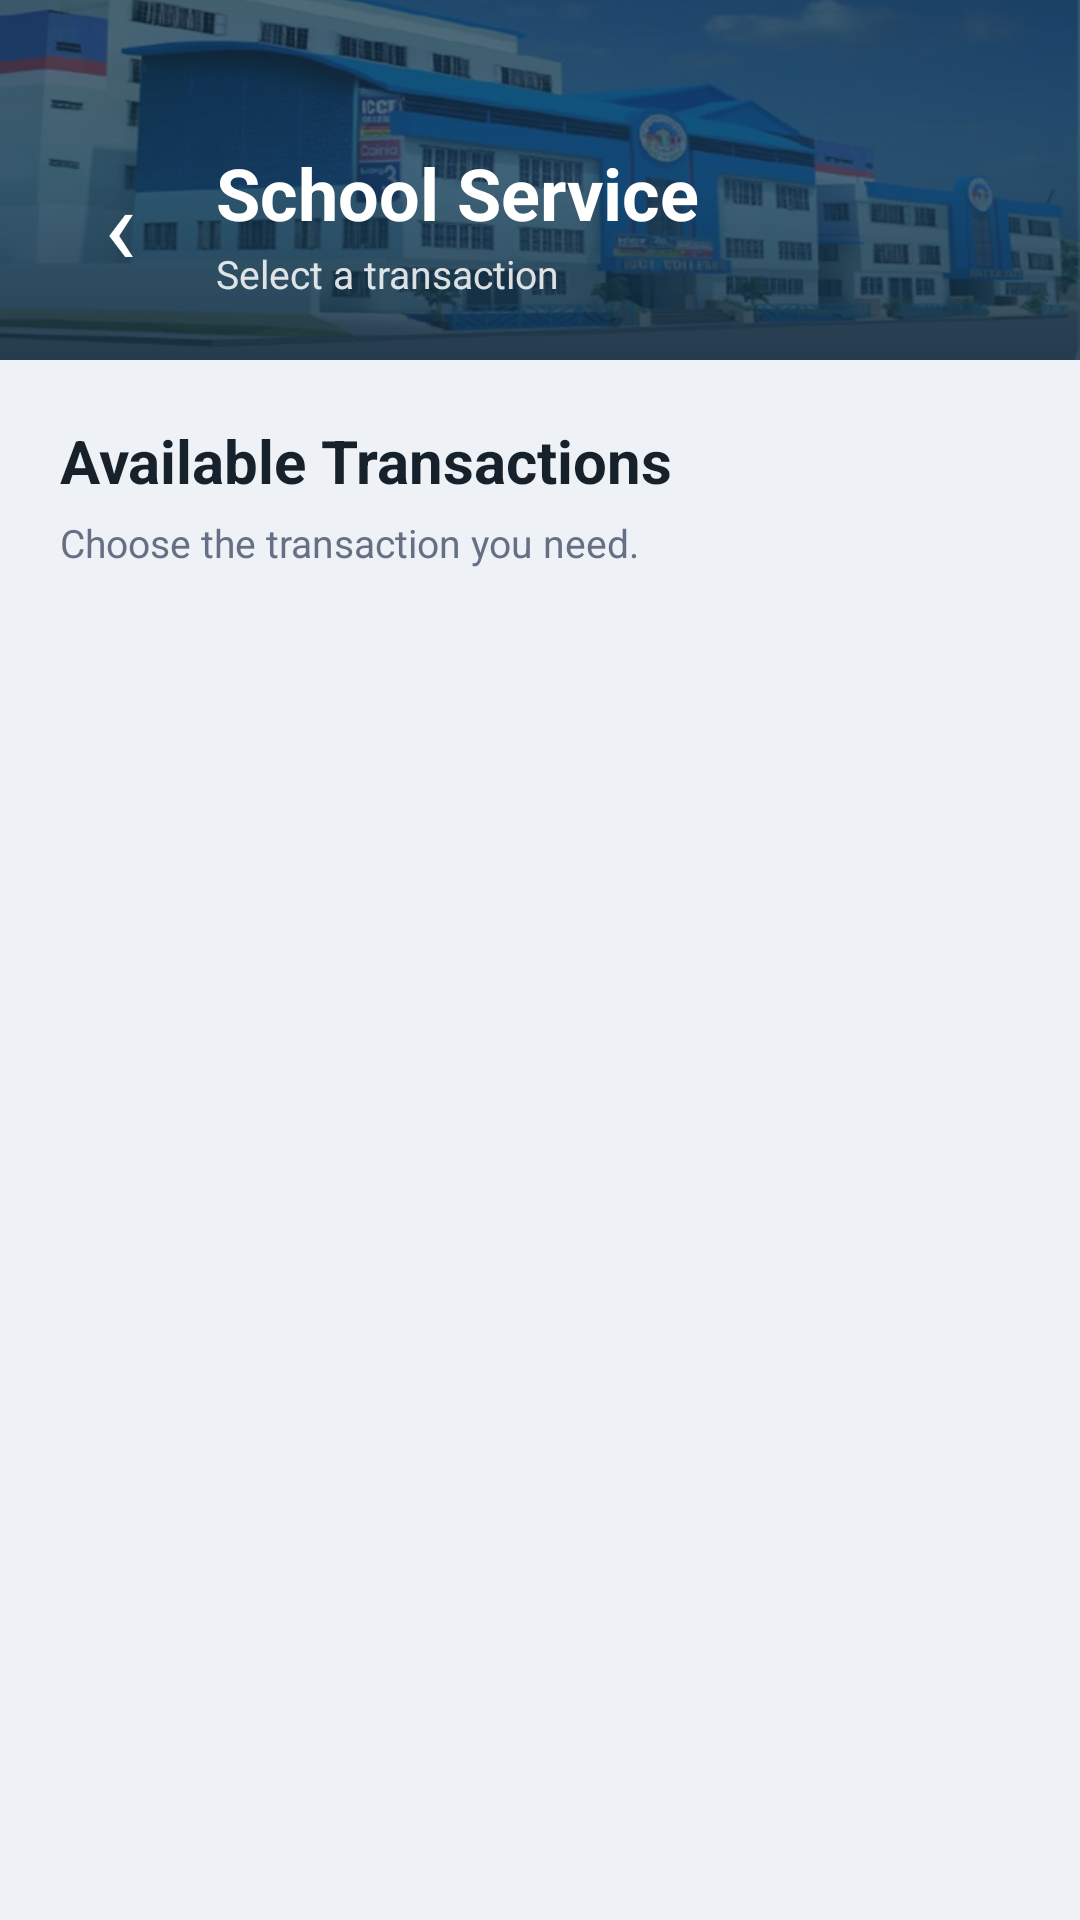

Android layout source for this screen:
<!-- AndroidManifest.xml: application theme Theme.EReQuest -->
<!-- res/layout/activity_transaction_list.xml -->
<?xml version="1.0" encoding="utf-8"?>
<androidx.constraintlayout.widget.ConstraintLayout
    xmlns:android="http://schemas.android.com/apk/res/android"
    xmlns:app="http://schemas.android.com/apk/res-auto"
    xmlns:tools="http://schemas.android.com/tools"
    android:id="@+id/transactionListMain"
    android:layout_width="match_parent"
    android:layout_height="match_parent"
    android:background="@color/background"
    tools:context=".TransactionListActivity">

    
    <View
        android:id="@+id/vTransactionHeaderBase"
        android:layout_width="0dp"
        android:layout_height="0dp"
        android:background="@color/primary"
        app:layout_constraintTop_toTopOf="@id/transactionHeader"
        app:layout_constraintBottom_toBottomOf="@id/transactionHeader"
        app:layout_constraintStart_toStartOf="@id/transactionHeader"
        app:layout_constraintEnd_toEndOf="@id/transactionHeader" />

    
    <ImageView
        android:id="@+id/ivTransactionHeaderCampusBg"
        android:layout_width="0dp"
        android:layout_height="0dp"
        android:src="@drawable/bg_header_campus_compact"
        android:scaleType="centerCrop"
        android:alpha="0.75"
        android:contentDescription="@null"
        app:layout_constraintTop_toTopOf="@id/transactionHeader"
        app:layout_constraintBottom_toBottomOf="@id/transactionHeader"
        app:layout_constraintStart_toStartOf="@id/transactionHeader"
        app:layout_constraintEnd_toEndOf="@id/transactionHeader" />

    
    <View
        android:id="@+id/vTransactionHeaderOverlay"
        android:layout_width="0dp"
        android:layout_height="0dp"
        android:background="@drawable/bg_header_gradient_overlay"
        app:layout_constraintTop_toTopOf="@id/transactionHeader"
        app:layout_constraintBottom_toBottomOf="@id/transactionHeader"
        app:layout_constraintStart_toStartOf="@id/transactionHeader"
        app:layout_constraintEnd_toEndOf="@id/transactionHeader" />

    
    <LinearLayout
        android:id="@+id/transactionHeader"
        android:layout_width="0dp"
        android:layout_height="wrap_content"
        android:background="@android:color/transparent"
        android:gravity="center_vertical"
        android:orientation="horizontal"
        android:paddingStart="16dp"
        android:paddingTop="48dp"
        android:paddingEnd="20dp"
        android:paddingBottom="20dp"
        app:layout_constraintEnd_toEndOf="parent"
        app:layout_constraintStart_toStartOf="parent"
        app:layout_constraintTop_toTopOf="parent">

        <TextView
            android:id="@+id/btnBack"
            android:layout_width="48dp"
            android:layout_height="48dp"
            android:clickable="true"
            android:focusable="true"
            android:gravity="center"
            android:text="‹"
            android:textColor="@color/text_white"
            android:textSize="36sp" />

        <LinearLayout
            android:layout_width="0dp"
            android:layout_height="wrap_content"
            android:layout_marginStart="8dp"
            android:layout_weight="1"
            android:orientation="vertical">

            <TextView
                android:id="@+id/tvServiceTitle"
                android:layout_width="wrap_content"
                android:layout_height="wrap_content"
                android:text="School Service"
                android:textColor="@color/text_white"
                android:textSize="24sp"
                android:textStyle="bold" />

            <TextView
                android:layout_width="wrap_content"
                android:layout_height="wrap_content"
                android:layout_marginTop="2dp"
                android:alpha="0.85"
                android:text="Select a transaction"
                android:textColor="@color/text_white"
                android:textSize="13sp" />

        </LinearLayout>

        <ImageView
            android:id="@+id/btnRefresh"
            android:layout_width="48dp"
            android:layout_height="48dp"
            android:clickable="true"
            android:contentDescription="Refresh"
            android:focusable="true"
            android:padding="11dp"
            android:src="@drawable/ic_refresh"
            app:tint="@color/text_white" />

    </LinearLayout>

    <LinearLayout
        android:id="@+id/transactionSectionHeader"
        android:layout_width="0dp"
        android:layout_height="wrap_content"
        android:orientation="vertical"
        android:paddingStart="20dp"
        android:paddingTop="20dp"
        android:paddingEnd="20dp"
        android:paddingBottom="12dp"
        app:layout_constraintEnd_toEndOf="parent"
        app:layout_constraintStart_toStartOf="parent"
        app:layout_constraintTop_toBottomOf="@id/transactionHeader">

        <TextView
            android:layout_width="wrap_content"
            android:layout_height="wrap_content"
            android:text="Available Transactions"
            android:textColor="@color/text_primary"
            android:textSize="20sp"
            android:textStyle="bold" />

        <TextView
            android:layout_width="wrap_content"
            android:layout_height="wrap_content"
            android:layout_marginTop="5dp"
            android:text="Choose the transaction you need."
            android:textColor="@color/text_secondary"
            android:textSize="13sp" />

    </LinearLayout>

    <androidx.recyclerview.widget.RecyclerView
        android:id="@+id/rvTransactions"
        android:layout_width="0dp"
        android:layout_height="0dp"
        android:clipToPadding="false"
        android:paddingStart="20dp"
        android:paddingTop="8dp"
        android:paddingEnd="20dp"
        android:paddingBottom="20dp"
        android:scrollbars="vertical"
        app:layout_constraintBottom_toBottomOf="parent"
        app:layout_constraintEnd_toEndOf="parent"
        app:layout_constraintStart_toStartOf="parent"
        app:layout_constraintTop_toBottomOf="@id/transactionSectionHeader"
        tools:listitem="@layout/item_transaction" />

    <TextView
        android:id="@+id/tvNoTransactions"
        android:layout_width="0dp"
        android:layout_height="wrap_content"
        android:gravity="center"
        android:padding="36dp"
        android:text="No transactions available."
        android:textColor="@color/text_hint"
        android:textSize="14sp"
        android:visibility="gone"
        app:layout_constraintBottom_toBottomOf="parent"
        app:layout_constraintEnd_toEndOf="parent"
        app:layout_constraintStart_toStartOf="parent"
        app:layout_constraintTop_toBottomOf="@id/transactionSectionHeader" />

</androidx.constraintlayout.widget.ConstraintLayout>
<!-- res/layout/item_transaction.xml (included above) -->
<?xml version="1.0" encoding="utf-8"?>
<com.google.android.material.card.MaterialCardView
    xmlns:android="http://schemas.android.com/apk/res/android"
    xmlns:app="http://schemas.android.com/apk/res-auto"
    xmlns:tools="http://schemas.android.com/tools"
    android:id="@+id/transactionCard"
    android:layout_width="match_parent"
    android:layout_height="wrap_content"
    android:layout_marginBottom="12dp"
    android:clickable="true"
    android:focusable="true"
    app:cardBackgroundColor="@color/card_background"
    app:cardCornerRadius="16dp"
    app:cardElevation="0dp"
    app:rippleColor="@color/divider"
    app:strokeColor="@color/divider"
    app:strokeWidth="1dp">

    <androidx.constraintlayout.widget.ConstraintLayout
        android:layout_width="match_parent"
        android:layout_height="wrap_content"
        android:padding="18dp">

        <TextView
            android:id="@+id/tvTransactionName"
            android:layout_width="0dp"
            android:layout_height="wrap_content"
            android:layout_marginEnd="12dp"
            android:ellipsize="end"
            android:maxLines="2"
            android:textColor="@color/text_primary"
            android:textSize="16sp"
            android:textStyle="bold"
            app:layout_constraintBottom_toTopOf="@id/tvTransactionDescription"
            app:layout_constraintEnd_toStartOf="@id/tvTransactionArrow"
            app:layout_constraintStart_toStartOf="parent"
            app:layout_constraintTop_toTopOf="parent"
            app:layout_constraintVertical_chainStyle="packed"
            tools:text="Transaction Name" />

        <TextView
            android:id="@+id/tvTransactionDescription"
            android:layout_width="0dp"
            android:layout_height="wrap_content"
            android:layout_marginTop="5dp"
            android:ellipsize="end"
            android:maxLines="3"
            android:textColor="@color/text_secondary"
            android:textSize="13sp"
            app:layout_constraintBottom_toBottomOf="parent"
            app:layout_constraintEnd_toEndOf="@id/tvTransactionName"
            app:layout_constraintStart_toStartOf="parent"
            app:layout_constraintTop_toBottomOf="@id/tvTransactionName"
            tools:text="Transaction description" />

        <TextView
            android:id="@+id/tvTransactionArrow"
            android:layout_width="wrap_content"
            android:layout_height="wrap_content"
            android:importantForAccessibility="no"
            android:text="›"
            android:textColor="@color/primary"
            android:textSize="28sp"
            app:layout_constraintBottom_toBottomOf="parent"
            app:layout_constraintEnd_toEndOf="parent"
            app:layout_constraintTop_toTopOf="parent" />

    </androidx.constraintlayout.widget.ConstraintLayout>

</com.google.android.material.card.MaterialCardView>
<!-- resources referenced by this layout -->
<resources>
  <color name="background">#EEF2F6</color>
  <color name="card_background">#FFFFFF</color>
  <color name="divider">#E4E7EC</color>
  <color name="primary">#173B57</color>
  <color name="text_hint">#98A2B3</color>
  <color name="text_primary">#17212B</color>
  <color name="text_secondary">#667085</color>
  <color name="text_white">#FFFFFF</color>
  <!-- drawable bg_header_campus_compact: jpg bitmap (drawable, 50992 bytes) -->
  <!-- drawable bg_header_gradient_overlay (drawable) -->
  <?xml version="1.0" encoding="utf-8"?>
  <shape xmlns:android="http://schemas.android.com/apk/res/android"
      android:shape="rectangle">
      <gradient
          android:angle="270"
          android:startColor="#99102A3E"
          android:centerColor="#B3173B57"
          android:endColor="#CC102A3E"
          android:type="linear" />
  </shape>
  <style name="Theme.EReQuest" parent="Base.Theme.EReQuest" />
  <style name="Base.Theme.EReQuest" parent="Theme.Material3.DayNight.NoActionBar">
          
          
      </style>
</resources>
